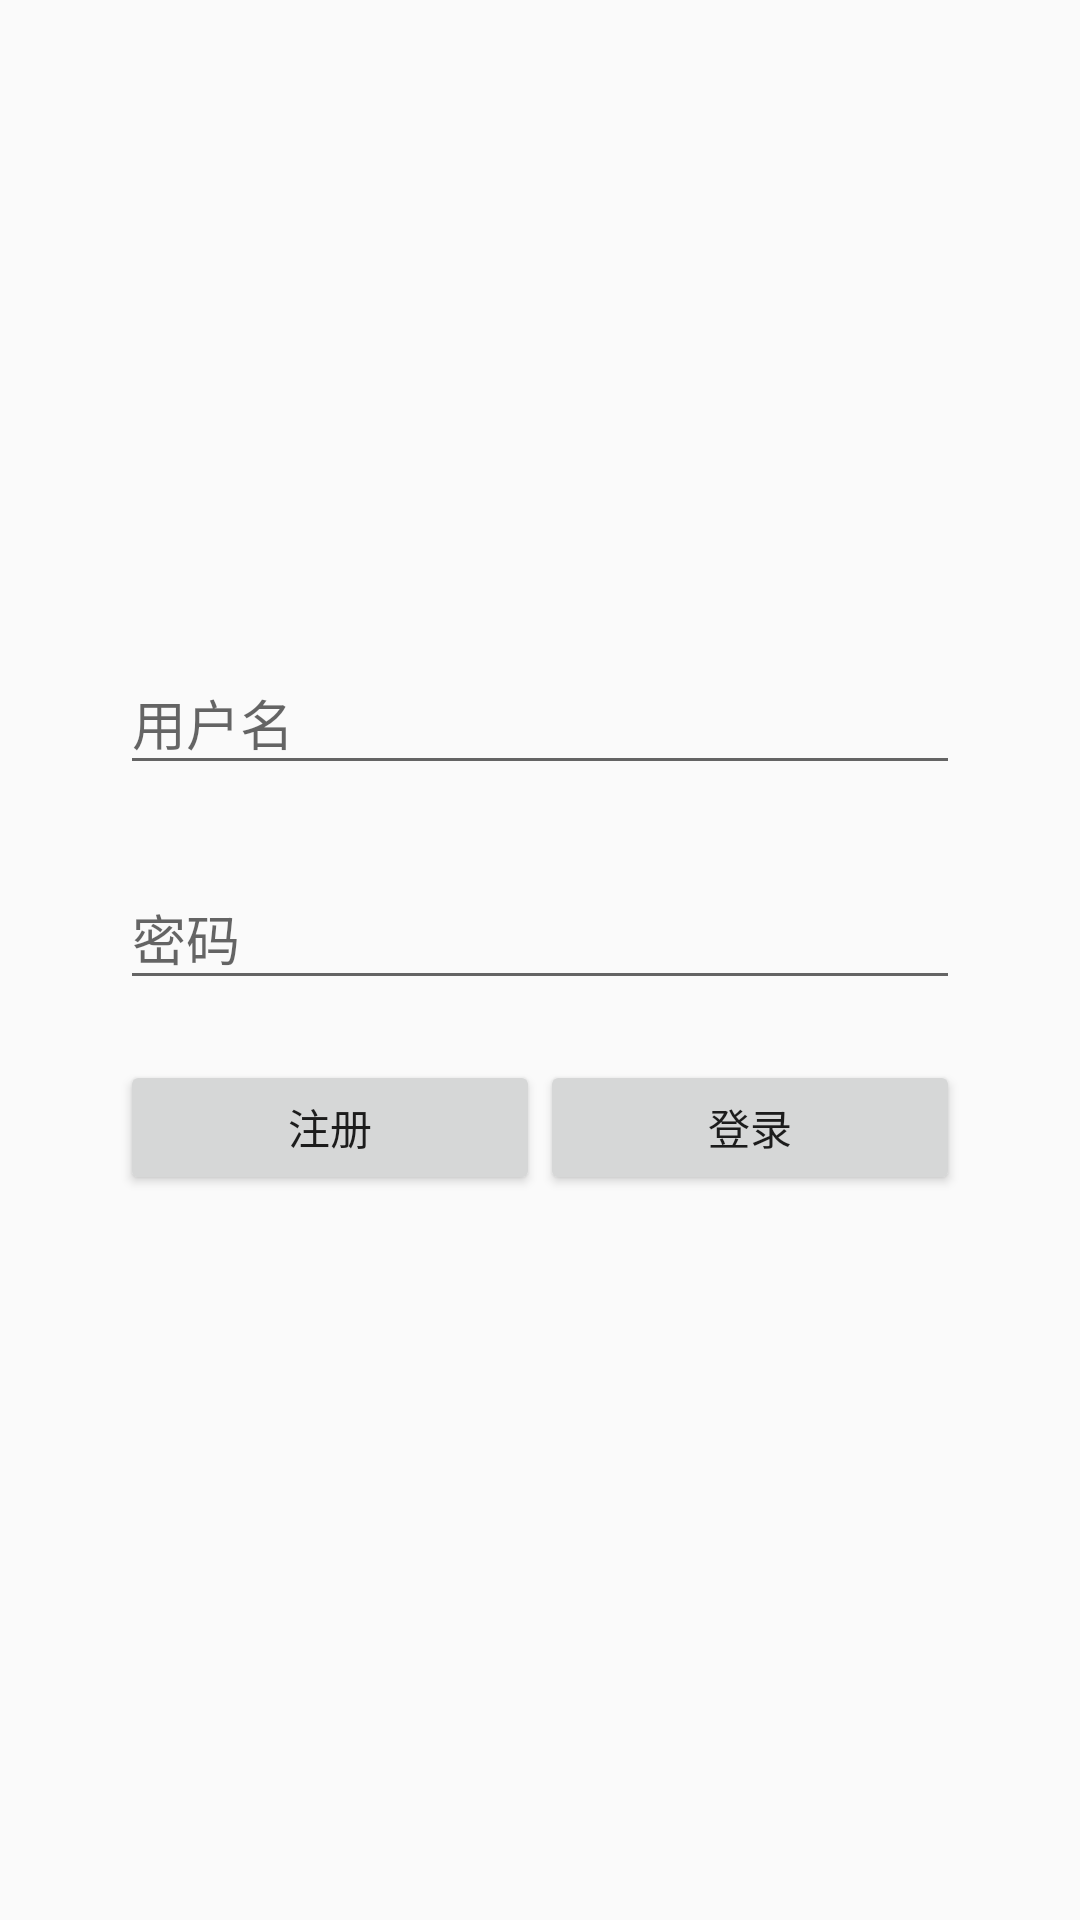

Write the Android layout XML for this screen, with the resource values it uses.
<!-- AndroidManifest.xml: application theme AppTheme -->
<!-- res/layout/activity_login.xml -->
<?xml version="1.0" encoding="utf-8"?>
<RelativeLayout xmlns:android="http://schemas.android.com/apk/res/android"
    xmlns:app="http://schemas.android.com/apk/res-auto"
    xmlns:tools="http://schemas.android.com/tools"
    android:layout_width="match_parent"
    android:layout_height="match_parent"
    android:paddingLeft="40dp"
    android:paddingRight="40dp">


    <android.support.design.widget.TextInputLayout
        android:id="@+id/til_username"
        android:layout_width="match_parent"
        android:layout_height="wrap_content"
        android:layout_marginTop="200dp"
        android:orientation="horizontal"
        app:hintTextAppearance="@style/TextAppearance.AppCompat.Large">

        <EditText
            android:id="@+id/et_username"
            android:layout_width="match_parent"
            android:layout_height="wrap_content"
            android:inputType="text"
            android:hint="@string/username"
            android:maxLines="1" />
    </android.support.design.widget.TextInputLayout>

    <android.support.design.widget.TextInputLayout
        android:id="@+id/til_password"
        android:layout_width="match_parent"
        android:layout_height="wrap_content"
        android:layout_below="@+id/til_username"
        android:layout_marginTop="10dp"
        android:orientation="horizontal"
        app:hintTextAppearance="@style/TextAppearance.AppCompat.Large">

        <EditText
            android:id="@+id/et_password"
            android:layout_width="match_parent"
            android:layout_height="wrap_content"
            android:hint="@string/password"
            android:inputType="textPassword"
            android:maxLines="1" />
    </android.support.design.widget.TextInputLayout>

    <LinearLayout
        android:layout_width="match_parent"
        android:layout_height="45dp"
        android:layout_below="@+id/til_password"
        android:layout_marginTop="20dp"
        android:orientation="horizontal">

        <android.support.v7.widget.AppCompatButton
            android:id="@+id/btn_register"
            android:layout_width="0dp"
            android:layout_height="match_parent"
            android:layout_weight="1"
            android:text="@string/register" />

        <android.support.v7.widget.AppCompatButton
            android:id="@+id/btn_login"
            android:layout_width="0dp"
            android:layout_height="match_parent"
            android:layout_weight="1"
            android:text="@string/login" />

    </LinearLayout>


</RelativeLayout>
<!-- resources referenced by this layout -->
<resources>
  <string name="login">登录</string>
  <string name="password">密码</string>
  <string name="register">注册</string>
  <string name="username">用户名</string>
  <style name="AppTheme" parent="Theme.AppCompat.Light.NoActionBar">
          
          <item name="colorPrimary">@color/app_main_theme</item>
          <item name="colorPrimaryDark">@color/state_bar</item>
          <item name="colorAccent">@color/colorAccent</item>
      </style>
  <color name="app_main_theme">#00bcd4</color>
  <color name="state_bar">#005964</color>
  <color name="colorAccent">#FF4081</color>
</resources>
